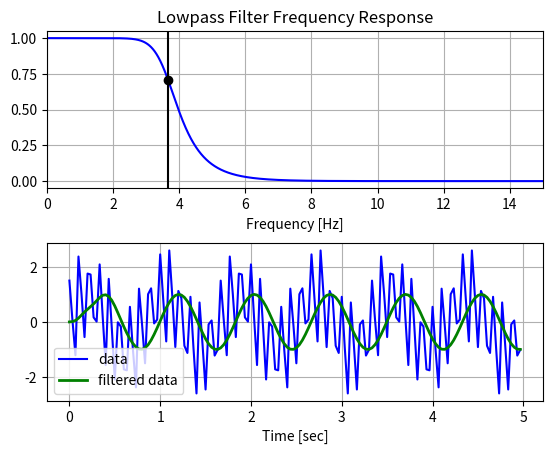

Python code for this plot:
import numpy as np
from scipy.signal import butter, lfilter, freqz
import matplotlib.pyplot as plt


def butter_lowpass(cutoff, fs, order=5):
    nyq = 0.5 * fs
    normal_cutoff = cutoff / nyq
    b, a = butter(order, normal_cutoff, btype='low', analog=False)
    return b, a


def butter_lowpass_filter(data, cutoff, fs, order=5):
    b, a = butter_lowpass(cutoff, fs, order=order)
    y = lfilter(b, a, data)
    return y


if __name__ == "__main__":
    order = 6
    fs = 30.0
    cutoff = 3.667

    # plot frequency response of the filter
    b, a = butter_lowpass(cutoff, fs, order)
    w, h = freqz(b, a, worN=8000)  # compute frequency response
    plt.subplot(2, 1, 1)
    plt.plot(0.5*fs*w/np.pi, np.abs(h), 'b')
    plt.plot(cutoff, 0.5*np.sqrt(2), 'ko')
    plt.axvline(cutoff, color='k')
    plt.xlim(0, 0.5*fs)
    plt.title("Lowpass Filter Frequency Response")
    plt.xlabel('Frequency [Hz]')
    plt.grid()

    # use of the filter
    T = 5.0
    n = int(T * fs)
    t = np.linspace(0, T, n, endpoint=False)
    data = np.sin(1.2*2*np.pi*t) + 1.5*np.cos(9*2*np.pi*t) + 0.5*np.sin(12.0*2*np.pi*t)

    y = butter_lowpass_filter(data, cutoff, fs, order)
    plt.subplot(2, 1, 2)
    plt.plot(t, data, 'b-', label='data')
    plt.plot(t, y, 'g-', linewidth=2, label='filtered data')
    plt.xlabel('Time [sec]')
    plt.grid()
    plt.legend()

    plt.subplots_adjust(hspace=0.35)
    plt.show()